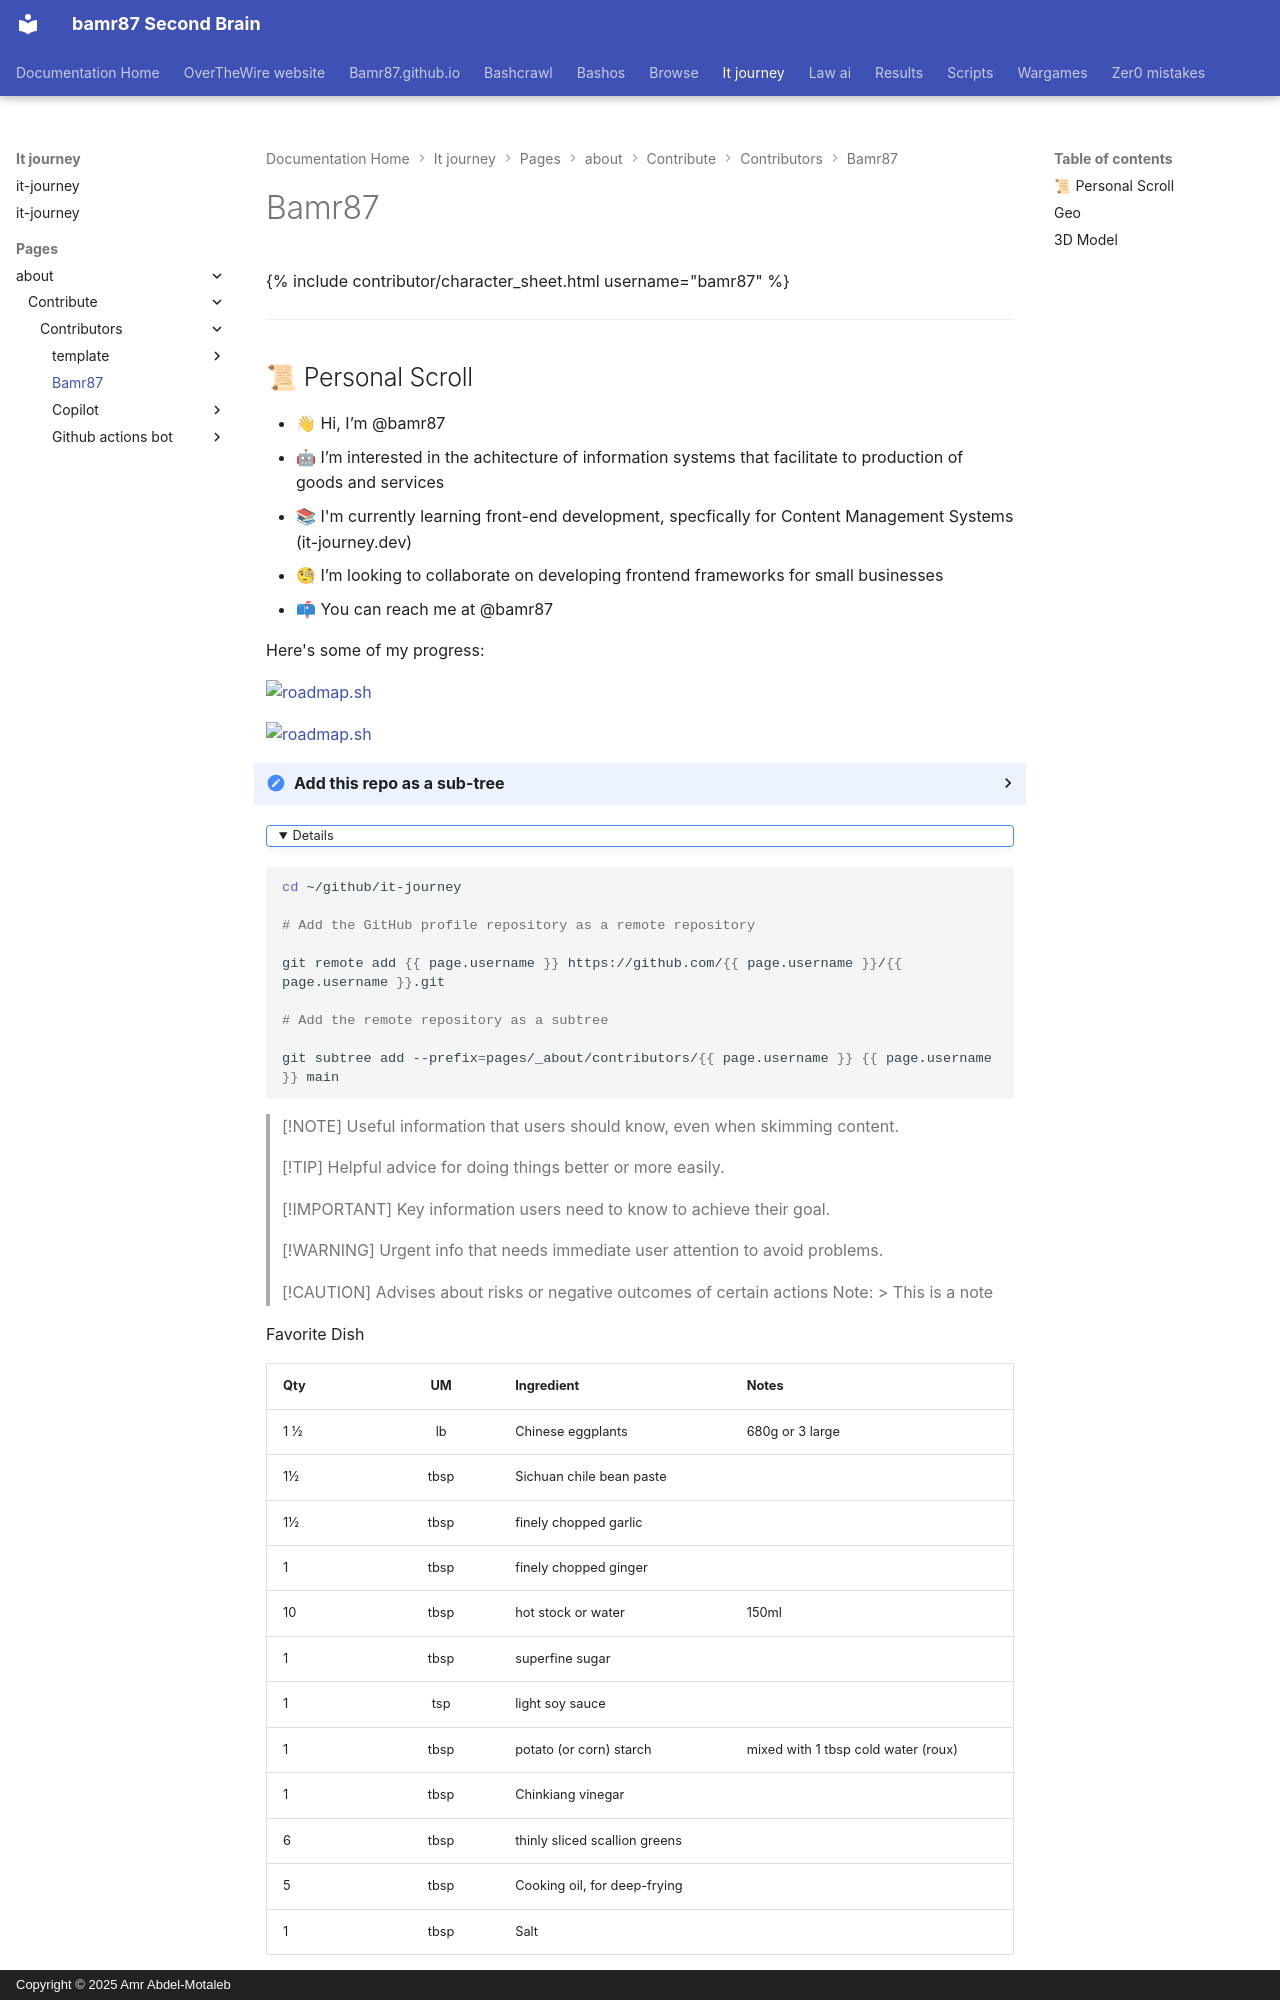

repository: bamr87/README · page: it-journey/pages/_about/contribute/contributors/bamr87/index.html · generator: mkdocs · copyright: Copyright © 2025 Amr Abdel-Motaleb

---
author: Amr
class: Wizard
contributor_data: bamr87
excerpt: IT Wizard, Software Architect, Tech Enthusiast.
lastmod: '2026-03-21T15:12:32.000Z'
mermaid: true
permalink: /contributors/bamr87/
source_file: pages/_about/contribute/contributors/bamr87/README.md
source_repo: bamr87/it-journey
source_url: https://github.com/bamr87/it-journey/blob/main/pages/_about/contribute/contributors/bamr87/README.md
title: Bamr87
username: bamr87
---
<link rel="stylesheet" href="{{ '/assets/css/contributor-profile.css' | relative_url }}">

{% include contributor/character_sheet.html username="bamr87" %}

---
